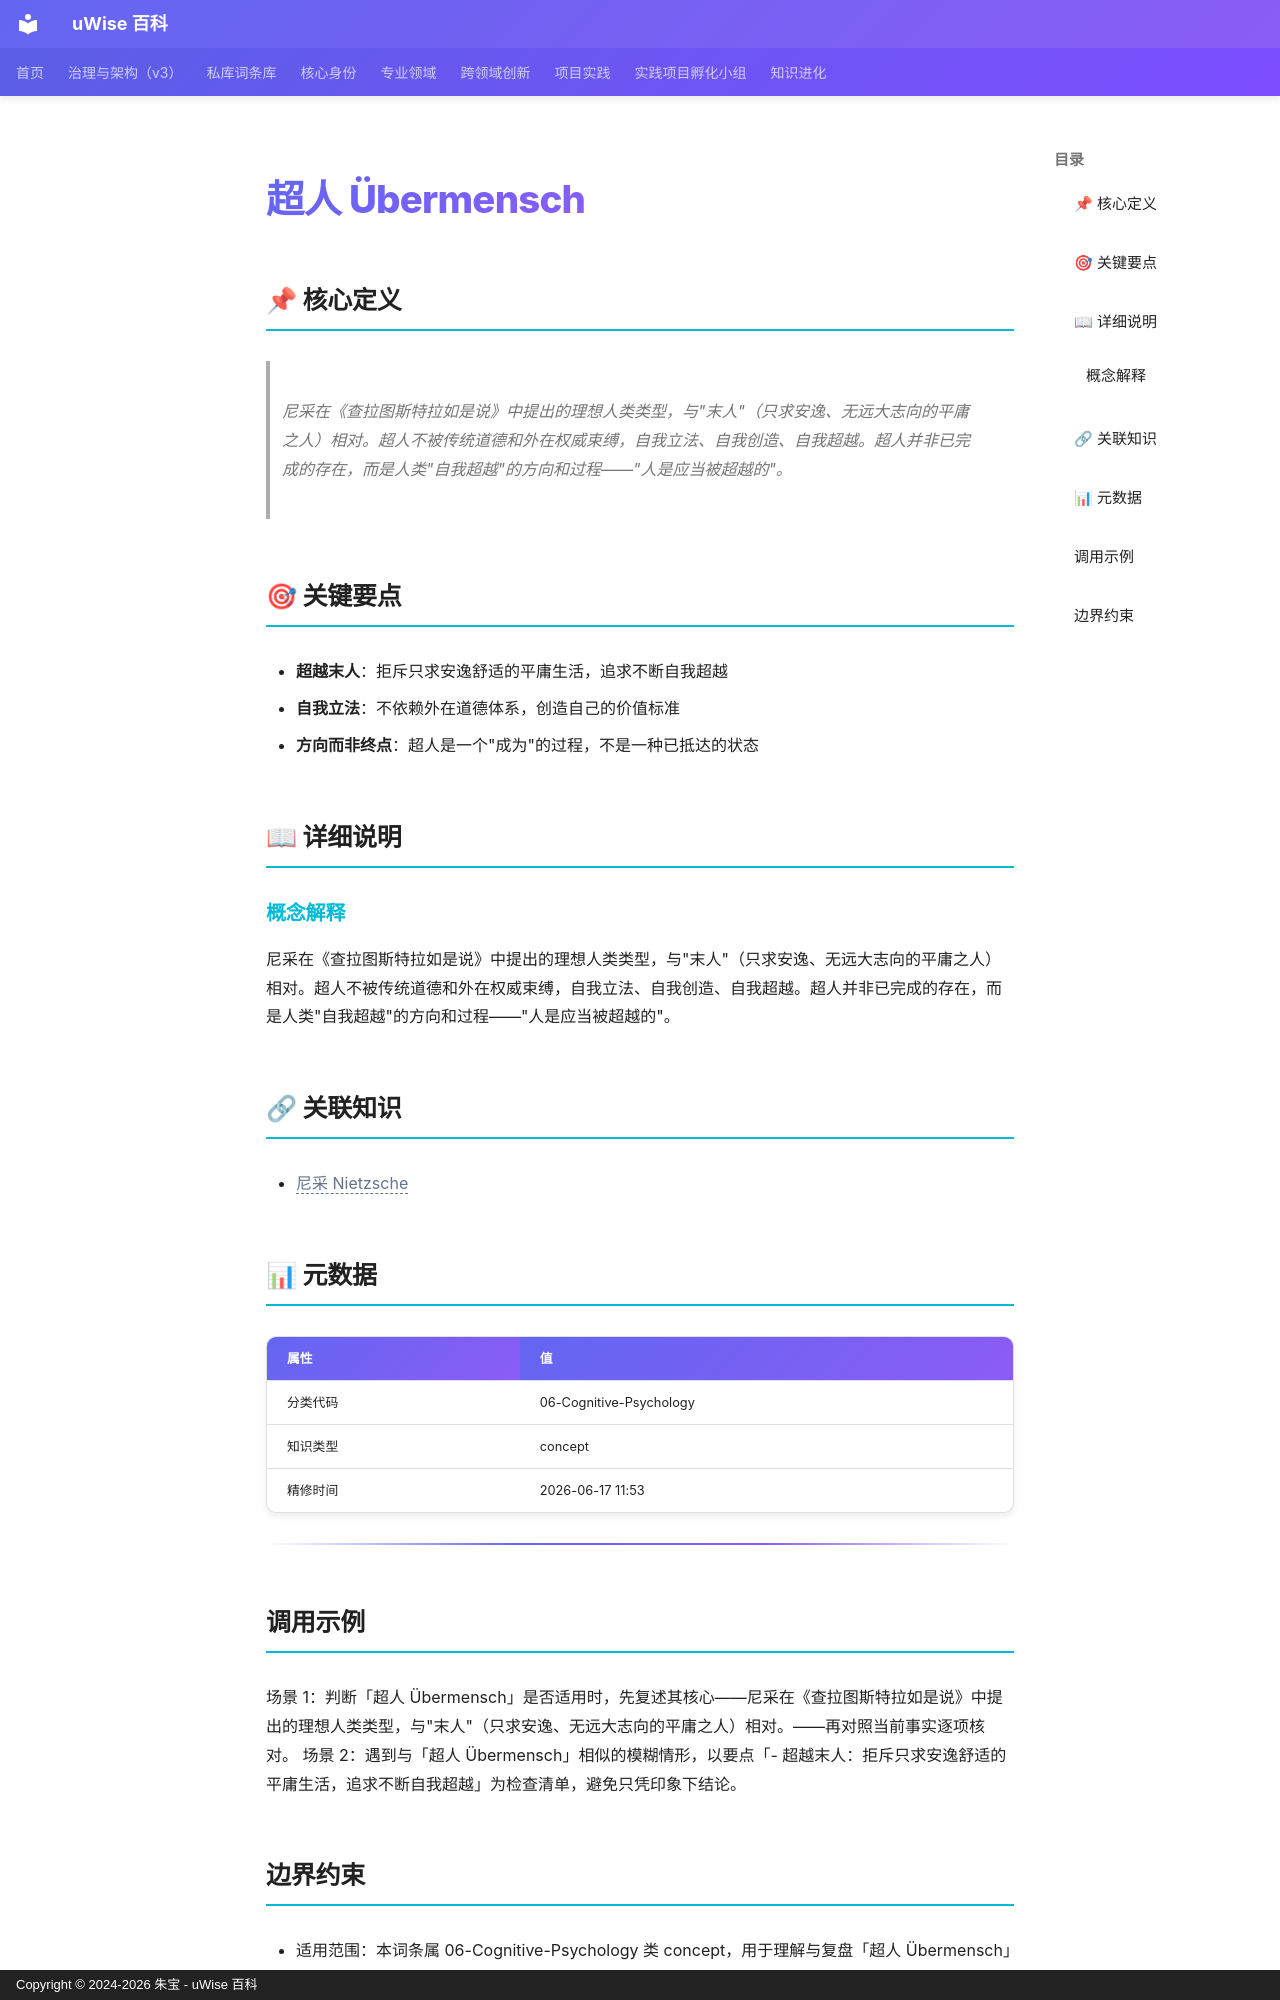

repository: zhubao315/uWise · page: vault-encyclopedia/bermensch-md-e10577c8/index.html · generator: mkdocs · copyright: Copyright © 2024-2026 朱宝 - uWise 百科

---
title: "超人 Übermensch"
description: "尼采在《查拉图斯特拉如是说》中提出的理想人类类型，与\"末人\"（只求安逸、无远大志向的平庸之人）相对。超人不被传统道德和外在权威束缚，自我立法、自我创造、自我超越。超人并非已完成的存在，而是人类\"自我超越\"的方向和过程——\"人是应当被超越的\"。"
---

# 超人 Übermensch

## 📌 核心定义

> 尼采在《查拉图斯特拉如是说》中提出的理想人类类型，与"末人"（只求安逸、无远大志向的平庸之人）相对。超人不被传统道德和外在权威束缚，自我立法、自我创造、自我超越。超人并非已完成的存在，而是人类"自我超越"的方向和过程——"人是应当被超越的"。

## 🎯 关键要点

- **超越末人**：拒斥只求安逸舒适的平庸生活，追求不断自我超越
- **自我立法**：不依赖外在道德体系，创造自己的价值标准
- **方向而非终点**：超人是一个"成为"的过程，不是一种已抵达的状态

## 📖 详细说明

### 概念解释
尼采在《查拉图斯特拉如是说》中提出的理想人类类型，与"末人"（只求安逸、无远大志向的平庸之人）相对。超人不被传统道德和外在权威束缚，自我立法、自我创造、自我超越。超人并非已完成的存在，而是人类"自我超越"的方向和过程——"人是应当被超越的"。


## 🔗 关联知识

- <span class="uw-unresolved" data-target="尼采 Nietzsche" title="未解析的双链目标：尼采 Nietzsche">尼采 Nietzsche</span>

## 📊 元数据

| 属性 | 值 |
|------|-----|
| 分类代码 | 06-Cognitive-Psychology |
| 知识类型 | concept |
| 精修时间 | 2026-06-17 11:53 |

---

## 调用示例

场景 1：判断「超人 Übermensch」是否适用时，先复述其核心——尼采在《查拉图斯特拉如是说》中提出的理想人类类型，与"末人"（只求安逸、无远大志向的平庸之人）相对。——再对照当前事实逐项核对。
场景 2：遇到与「超人 Übermensch」相似的模糊情形，以要点「- 超越末人：拒斥只求安逸舒适的平庸生活，追求不断自我超越」为检查清单，避免只凭印象下结论。
